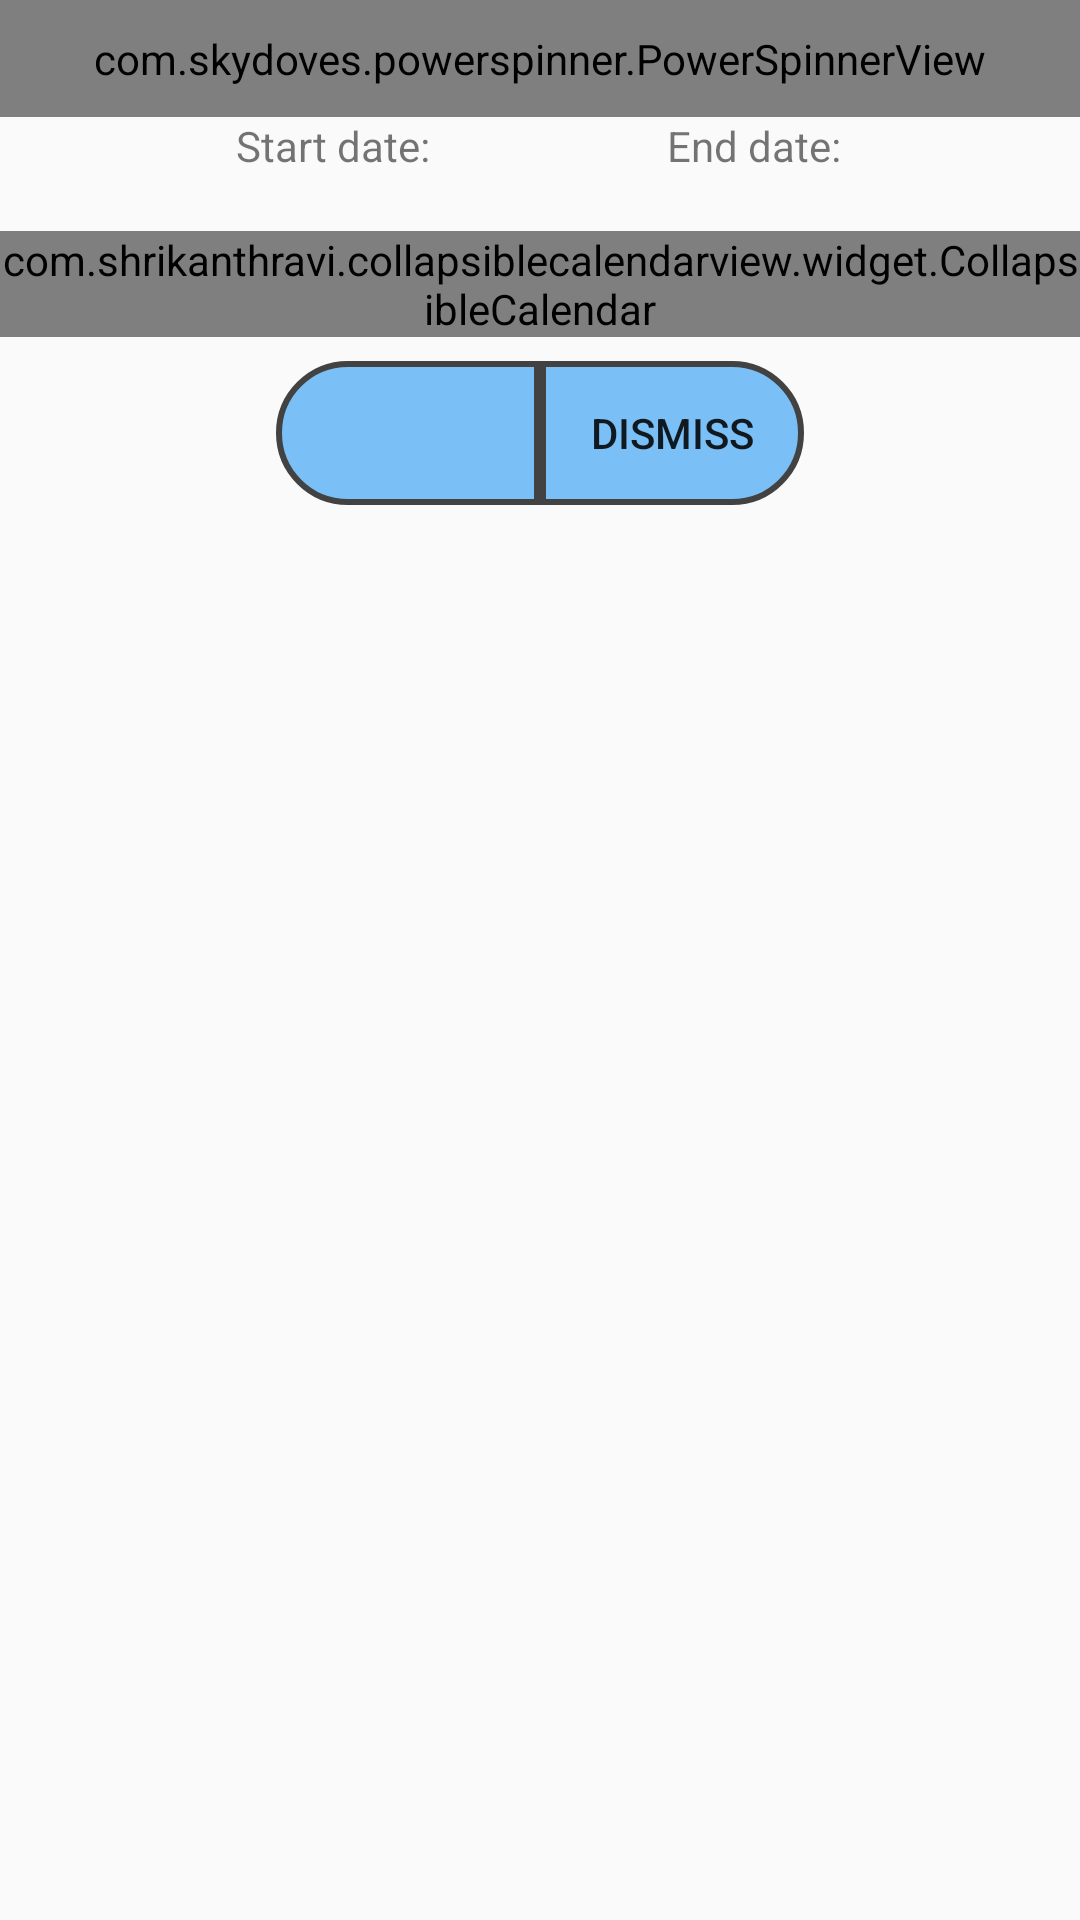

Produce the Android XML layout that renders to this screen, including the resource entries it uses.
<!-- AndroidManifest.xml: application theme AppTheme -->
<!-- res/layout/add_fragment.xml -->
<?xml version="1.0" encoding="utf-8"?>
<androidx.constraintlayout.widget.ConstraintLayout xmlns:android="http://schemas.android.com/apk/res/android"
    xmlns:app="http://schemas.android.com/apk/res-auto"
    xmlns:tools="http://schemas.android.com/tools"
    android:layout_width="match_parent"
    android:layout_height="match_parent"
    android:orientation="vertical"
    tools:context=".ui.menu.home.add.AddActivity">



    <com.skydoves.powerspinner.PowerSpinnerView
        android:id="@+id/addActivity_spinner"
        android:layout_width="match_parent"
        android:layout_height="wrap_content"
        android:background="@color/colorAmber_900"
        android:gravity="center"
        android:hint="Choose Activity"
        android:padding="10dp"
        android:textColor="@color/colorPurple_900"
        android:textColorHint="@color/colorGreen_A400"
        android:textSize="14.5sp"
        app:spinner_arrow_gravity="end"
        app:spinner_arrow_padding="8dp"
        app:spinner_divider_color="@color/calendarBackground"
        app:spinner_divider_show="true"
        app:spinner_divider_size="0.4dp"
        app:spinner_item_array="@array/homeActivities_array"
        app:spinner_popup_animation="fade"
        app:spinner_popup_background="@color/design_default_color_surface"
        app:spinner_popup_elevation="14dp"
        app:layout_constraintEnd_toEndOf="parent"
        app:layout_constraintStart_toEndOf="parent"
        app:layout_constraintTop_toTopOf="parent"/>




    <TextView
        android:id="@+id/addActivity_startDateIndicator"
        android:layout_width="wrap_content"
        android:layout_height="wrap_content"
        android:text="Start date:"
        app:layout_constraintTop_toBottomOf="@+id/addActivity_spinner"
        app:layout_constraintStart_toStartOf="parent"
        app:layout_constraintEnd_toStartOf="@id/addActivity_endDateIndicator"
        app:layout_constraintBottom_toTopOf="@id/addActivity_startDate"
        />

    <TextView
        android:id="@+id/addActivity_startDate"
        android:layout_width="wrap_content"
        android:layout_height="wrap_content"
        app:layout_constraintTop_toBottomOf="@id/addActivity_startDateIndicator"
        app:layout_constraintStart_toStartOf="@id/addActivity_startDateIndicator"
        app:layout_constraintEnd_toEndOf="@id/addActivity_startDateIndicator"
        />

    <TextView
        android:id="@+id/addActivity_endDateIndicator"
        android:layout_width="59dp"
        android:layout_height="wrap_content"
        android:text="End date:"

        app:layout_constraintEnd_toEndOf="parent"
        app:layout_constraintHorizontal_chainStyle="packed"
        app:layout_constraintStart_toEndOf="@+id/addActivity_startDateIndicator"
        app:layout_constraintTop_toBottomOf="@id/addActivity_spinner" />

    <TextView
        android:id="@+id/addActivity_endDate"
        android:layout_width="wrap_content"
        android:layout_height="wrap_content"
        app:layout_constraintTop_toBottomOf="@id/addActivity_endDateIndicator"
        app:layout_constraintStart_toStartOf="@id/addActivity_endDateIndicator"
        app:layout_constraintEnd_toEndOf="@id/addActivity_endDateIndicator"
        />




    <com.shrikanthravi.collapsiblecalendarview.widget.CollapsibleCalendar
        app:layout_constraintStart_toStartOf="parent"
        app:layout_constraintEnd_toEndOf="parent"
        app:layout_constraintTop_toBottomOf="@id/addActivity_endDate"
        android:layout_width="match_parent"
        android:layout_height="wrap_content"
        android:id="@+id/addActivity_calendarView"

        app:primaryColor="@color/calendarBackground"
        app:textColor="@android:color/white"
        app:selectedItem_textColor="@android:color/holo_red_dark"
        app:todayItem_textColor="@android:color/white"
        app:todayItem_background="@drawable/circle_white_stroke_background"
        app:selectedItem_background="@drawable/circle_white_solid_background"
        app:buttonLeft_drawableTintColor="@android:color/white"
        app:buttonRight_drawableTintColor="@android:color/white"
        app:expandIconColor="@android:color/white">
    </com.shrikanthravi.collapsiblecalendarview.widget.CollapsibleCalendar>

    <Button
        android:id="@+id/addActivity_addButton"
        android:layout_width="wrap_content"
        android:layout_height="wrap_content"
        android:layout_gravity="center"
        android:background="@drawable/round_button_top_right"
        android:layout_marginTop="8dp"
        app:layout_constraintHorizontal_chainStyle="packed"
        app:layout_constraintEnd_toStartOf="@id/addActivity_dismissButton"
        app:layout_constraintStart_toStartOf="parent"
        app:layout_constraintTop_toBottomOf="@id/addActivity_calendarView" />

    <Button
        android:id="@+id/addActivity_dismissButton"
        android:layout_width="wrap_content"
        android:layout_height="wrap_content"
        android:layout_gravity="center"
        android:background="@drawable/round_button_top_left"
        android:layout_marginTop="8dp"
        android:text="DISMISS"
        app:layout_constraintEnd_toEndOf="parent"
        app:layout_constraintStart_toEndOf="@id/addActivity_addButton"
        app:layout_constraintTop_toBottomOf="@id/addActivity_calendarView" />

</androidx.constraintlayout.widget.ConstraintLayout>
<!-- resources referenced by this layout -->
<resources>
  <color name="calendarBackground">#3752fe</color>
  <color name="colorAmber_900">#FF6F00</color>
  <color name="colorGreen_A400">#00E676</color>
  <color name="colorPurple_900">#4A148C</color>
  <!-- drawable round_button_top_left (drawable) -->
  <?xml version="1.0" encoding="utf-8"?>
  <shape xmlns:android="http://schemas.android.com/apk/res/android">
  
      <corners android:topRightRadius="30dp"
          android:bottomRightRadius="30dp"
          />
  
      <stroke android:color="@color/cardview_dark_background" android:width="2dp"/>
  
      <gradient android:angle="180"/>
      <solid android:color="@color/colorTransparentLogin"/>
  </shape>
  <!-- drawable round_button_top_right (drawable-v24) -->
  <?xml version="1.0" encoding="utf-8"?>
  <shape xmlns:android="http://schemas.android.com/apk/res/android">
  
      <corners
          android:topLeftRadius="30dp"
          android:bottomLeftRadius="30dp"
          />
  
      <stroke android:color="@color/cardview_dark_background" android:width="2dp"/>
  
      <gradient android:angle="180"/>
      <solid android:color="@color/colorTransparentLogin"/>
  </shape>
  <style name="AppTheme" parent="Theme.AppCompat.Light.DarkActionBar">
          
          <item name="colorPrimary">@color/colorPrimary</item>
          <item name="colorPrimaryDark">@color/colorPrimaryDark</item>
          <item name="colorAccent">@color/colorAccent</item>
      </style>
  <color name="colorTransparentLogin">#D964B5F6</color>
  <color name="colorPrimary">#008577</color>
  <color name="colorPrimaryDark">#00574B</color>
  <color name="colorAccent">#D81B60</color>
</resources>
